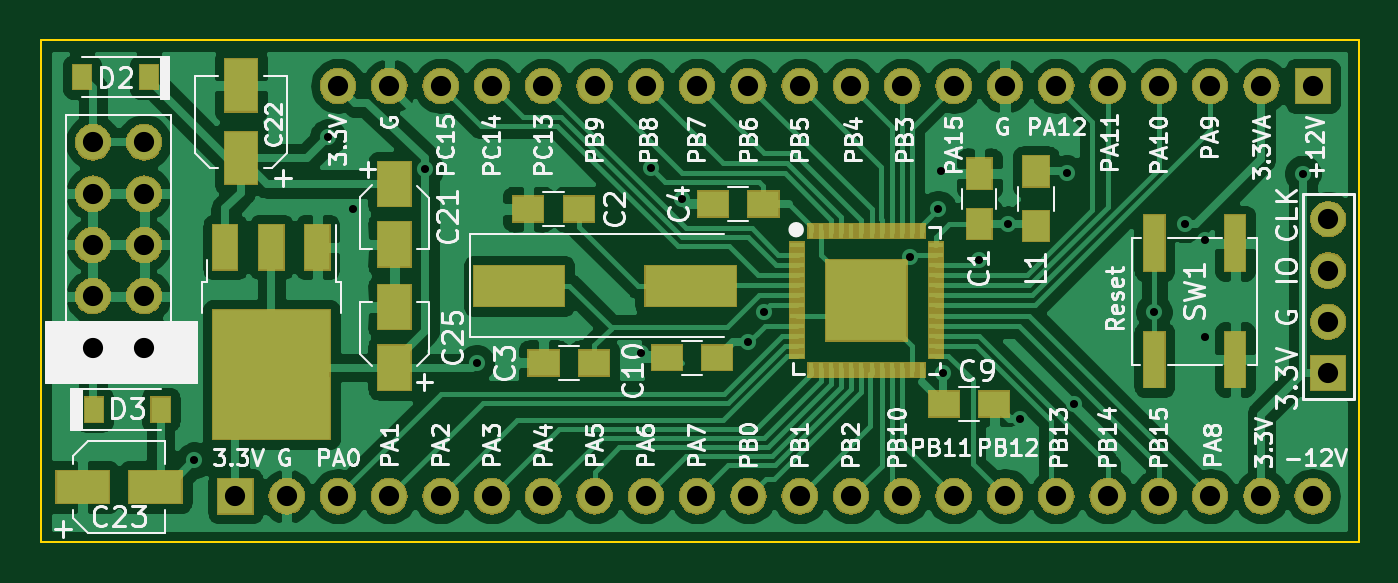
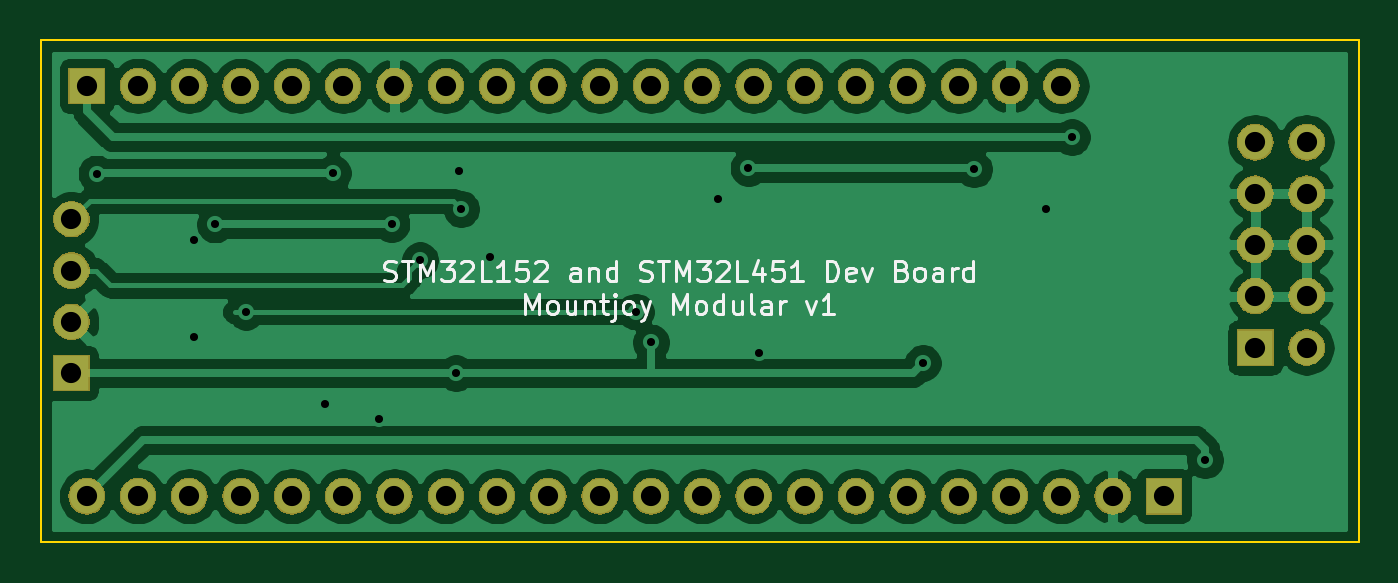
Circuit board: 11 layer files. Board 65.3 x 24.9 mm.
- bottom_copper: STM32L152_Dev_Board-B_Cu.gbr (97424 bytes)
- bottom_mask: STM32L152_Dev_Board-B_Mask.gbr (66110 bytes)
- paste: STM32L152_Dev_Board-B_Paste.gbr (501 bytes)
- bottom_silk: STM32L152_Dev_Board-B_SilkS.gbr (13032 bytes)
- outline: STM32L152_Dev_Board-Edge_Cuts.gbr (700 bytes)
- top_copper: STM32L152_Dev_Board-F_Cu.gbr (129491 bytes)
- top_mask: STM32L152_Dev_Board-F_Mask.gbr (73537 bytes)
- paste: STM32L152_Dev_Board-F_Paste.gbr (3266 bytes)
- top_silk: STM32L152_Dev_Board-F_SilkS.gbr (63195 bytes)
- drill: STM32L152_Dev_Board-NPTH.drl (271 bytes)
- drill: STM32L152_Dev_Board-PTH.drl (1234 bytes)

=== bottom_copper: STM32L152_Dev_Board-B_Cu.gbr (97424 bytes, source omitted) ===
=== bottom_mask: STM32L152_Dev_Board-B_Mask.gbr (66110 bytes, source omitted) ===
=== paste: STM32L152_Dev_Board-B_Paste.gbr ===
G04 #@! TF.GenerationSoftware,KiCad,Pcbnew,(5.1.4)-1*
G04 #@! TF.CreationDate,2020-02-13T17:10:55+00:00*
G04 #@! TF.ProjectId,STM32L152_Dev_Board,53544d33-324c-4313-9532-5f4465765f42,rev?*
G04 #@! TF.SameCoordinates,Original*
G04 #@! TF.FileFunction,Paste,Bot*
G04 #@! TF.FilePolarity,Positive*
%FSLAX46Y46*%
G04 Gerber Fmt 4.6, Leading zero omitted, Abs format (unit mm)*
G04 Created by KiCad (PCBNEW (5.1.4)-1) date 2020-02-13 17:10:55*
%MOMM*%
%LPD*%
G04 APERTURE LIST*
G04 APERTURE END LIST*
M02*

=== bottom_silk: STM32L152_Dev_Board-B_SilkS.gbr (13032 bytes, source omitted) ===
=== outline: STM32L152_Dev_Board-Edge_Cuts.gbr ===
G04 #@! TF.GenerationSoftware,KiCad,Pcbnew,(5.1.4)-1*
G04 #@! TF.CreationDate,2020-02-13T17:10:55+00:00*
G04 #@! TF.ProjectId,STM32L152_Dev_Board,53544d33-324c-4313-9532-5f4465765f42,rev?*
G04 #@! TF.SameCoordinates,Original*
G04 #@! TF.FileFunction,Profile,NP*
%FSLAX46Y46*%
G04 Gerber Fmt 4.6, Leading zero omitted, Abs format (unit mm)*
G04 Created by KiCad (PCBNEW (5.1.4)-1) date 2020-02-13 17:10:55*
%MOMM*%
%LPD*%
G04 APERTURE LIST*
%ADD10C,0.100000*%
G04 APERTURE END LIST*
D10*
X142748000Y-151638000D02*
X142748000Y-126746000D01*
X208026000Y-151638000D02*
X142748000Y-151638000D01*
X208026000Y-126746000D02*
X208026000Y-151638000D01*
X142748000Y-126746000D02*
X208026000Y-126746000D01*
M02*

=== top_copper: STM32L152_Dev_Board-F_Cu.gbr (129491 bytes, source omitted) ===
=== top_mask: STM32L152_Dev_Board-F_Mask.gbr (73537 bytes, source omitted) ===
=== paste: STM32L152_Dev_Board-F_Paste.gbr ===
G04 #@! TF.GenerationSoftware,KiCad,Pcbnew,(5.1.4)-1*
G04 #@! TF.CreationDate,2020-02-13T17:10:55+00:00*
G04 #@! TF.ProjectId,STM32L152_Dev_Board,53544d33-324c-4313-9532-5f4465765f42,rev?*
G04 #@! TF.SameCoordinates,Original*
G04 #@! TF.FileFunction,Paste,Top*
G04 #@! TF.FilePolarity,Positive*
%FSLAX46Y46*%
G04 Gerber Fmt 4.6, Leading zero omitted, Abs format (unit mm)*
G04 Created by KiCad (PCBNEW (5.1.4)-1) date 2020-02-13 17:10:55*
%MOMM*%
%LPD*%
G04 APERTURE LIST*
%ADD10R,1.500000X1.250000*%
%ADD11R,0.700000X0.250000*%
%ADD12R,0.250000X0.700000*%
%ADD13R,2.400000X2.400000*%
%ADD14R,4.500000X2.000000*%
%ADD15R,1.600000X2.200000*%
%ADD16R,1.000000X2.750000*%
%ADD17R,1.250000X1.500000*%
%ADD18R,1.600000X2.600000*%
%ADD19R,2.600000X1.600000*%
%ADD20R,0.900000X1.200000*%
%ADD21R,1.300000X1.500000*%
%ADD22R,2.750000X3.050000*%
%ADD23R,1.200000X2.200000*%
G04 APERTURE END LIST*
D10*
X178542000Y-134874000D03*
X176042000Y-134874000D03*
D11*
X180192000Y-136901750D03*
X180192000Y-137401750D03*
X180192000Y-137901750D03*
X180192000Y-138401750D03*
X180192000Y-138901750D03*
X180192000Y-139401750D03*
X180192000Y-139901750D03*
X180192000Y-140401750D03*
X180192000Y-140901750D03*
X180192000Y-141401750D03*
X180192000Y-141901750D03*
X180192000Y-142401750D03*
D12*
X180892000Y-143101750D03*
X181392000Y-143101750D03*
X181892000Y-143101750D03*
X182392000Y-143101750D03*
X182892000Y-143101750D03*
X183392000Y-143101750D03*
X183892000Y-143101750D03*
X184392000Y-143101750D03*
X184892000Y-143101750D03*
X185392000Y-143101750D03*
X185892000Y-143101750D03*
X186392000Y-143101750D03*
D11*
X187092000Y-142401750D03*
X187092000Y-141901750D03*
X187092000Y-141401750D03*
X187092000Y-140901750D03*
X187092000Y-140401750D03*
X187092000Y-139901750D03*
X187092000Y-139401750D03*
X187092000Y-138901750D03*
X187092000Y-138401750D03*
X187092000Y-137901750D03*
X187092000Y-137401750D03*
X187092000Y-136901750D03*
D12*
X186392000Y-136201750D03*
X185892000Y-136201750D03*
X185392000Y-136201750D03*
X184892000Y-136201750D03*
X184392000Y-136201750D03*
X183892000Y-136201750D03*
X183392000Y-136201750D03*
X182892000Y-136201750D03*
X182392000Y-136201750D03*
X181892000Y-136201750D03*
X181392000Y-136201750D03*
X180892000Y-136201750D03*
D13*
X183642000Y-139651750D03*
D14*
X166438000Y-138938000D03*
X174938000Y-138938000D03*
D15*
X160274000Y-139978000D03*
X160274000Y-142978000D03*
X160274000Y-136882000D03*
X160274000Y-133882000D03*
D16*
X201898000Y-142580000D03*
X201898000Y-136820000D03*
X197898000Y-136820000D03*
X197898000Y-142580000D03*
D17*
X189230000Y-135870000D03*
X189230000Y-133370000D03*
D10*
X166898000Y-135128000D03*
X169398000Y-135128000D03*
X167660000Y-142748000D03*
X170160000Y-142748000D03*
X189972000Y-144780000D03*
X187472000Y-144780000D03*
X176256000Y-142494000D03*
X173756000Y-142494000D03*
D18*
X152679400Y-129010000D03*
X152679400Y-132610000D03*
D19*
X144834200Y-148894800D03*
X148434200Y-148894800D03*
D20*
X148106400Y-128600200D03*
X144806400Y-128600200D03*
X148690600Y-145059400D03*
X145390600Y-145059400D03*
D21*
X192024000Y-133270000D03*
X192024000Y-135970000D03*
D22*
X152653000Y-141649000D03*
X155703000Y-144999000D03*
X155703000Y-141649000D03*
X152653000Y-144999000D03*
D23*
X151898000Y-137024000D03*
X154178000Y-137024000D03*
X156458000Y-137024000D03*
M02*

=== top_silk: STM32L152_Dev_Board-F_SilkS.gbr (63195 bytes, source omitted) ===
=== drill: STM32L152_Dev_Board-NPTH.drl ===
M48
; DRILL file {KiCad (5.1.4)-1} date 13/02/2020 17:11:00
; FORMAT={-:-/ absolute / inch / decimal}
; #@! TF.CreationDate,2020-02-13T17:11:00+00:00
; #@! TF.GenerationSoftware,Kicad,Pcbnew,(5.1.4)-1
; #@! TF.FileFunction,NonPlated,1,2,NPTH
FMAT,2
INCH
%
G90
G05
T0
M30

=== drill: STM32L152_Dev_Board-PTH.drl ===
M48
; DRILL file {KiCad (5.1.4)-1} date 13/02/2020 17:11:00
; FORMAT={-:-/ absolute / inch / decimal}
; #@! TF.CreationDate,2020-02-13T17:11:00+00:00
; #@! TF.GenerationSoftware,Kicad,Pcbnew,(5.1.4)-1
; #@! TF.FileFunction,Plated,1,2,PTH
FMAT,2
INCH
T1C0.0157
T2C0.0394
%
G90
G05
T1
X5.92Y-5.81
X6.18Y-5.18
X6.23Y-5.32
X6.37Y-5.2428
X6.47Y-5.62
X6.79Y-5.6
X6.81Y-5.24
X6.87Y-5.3
X7.0Y-5.58
X7.03Y-5.52
X7.3141Y-5.4141
X7.37Y-5.32
X7.375Y-5.245
X7.38Y-5.64
X7.45Y-5.42
X7.5058Y-5.3492
X7.53Y-5.73
X7.62Y-5.25
X7.635Y-5.7
X7.79Y-5.52
X7.85Y-5.35
X7.89Y-5.38
X7.89Y-5.57
X8.0808Y-5.2508
T2
X6.2Y-5.08
X6.3Y-5.08
X6.4Y-5.08
X6.5Y-5.08
X6.6Y-5.08
X6.7Y-5.08
X6.8Y-5.08
X6.9Y-5.08
X7.0Y-5.08
X7.1Y-5.08
X7.2Y-5.08
X7.3Y-5.08
X7.4Y-5.08
X7.5Y-5.08
X7.6Y-5.08
X7.7Y-5.08
X7.8Y-5.08
X7.9Y-5.08
X8.0Y-5.08
X8.1Y-5.08
X6.0Y-5.88
X6.1Y-5.88
X6.2Y-5.88
X6.3Y-5.88
X6.4Y-5.88
X6.5Y-5.88
X6.6Y-5.88
X6.7Y-5.88
X6.8Y-5.88
X6.9Y-5.88
X7.0Y-5.88
X7.1Y-5.88
X7.2Y-5.88
X7.3Y-5.88
X7.4Y-5.88
X7.5Y-5.88
X7.6Y-5.88
X7.7Y-5.88
X7.8Y-5.88
X7.9Y-5.88
X8.0Y-5.88
X8.1Y-5.88
X8.13Y-5.34
X8.13Y-5.44
X8.13Y-5.54
X8.13Y-5.64
X5.722Y-5.19
X5.722Y-5.29
X5.722Y-5.39
X5.722Y-5.49
X5.722Y-5.59
X5.822Y-5.19
X5.822Y-5.29
X5.822Y-5.39
X5.822Y-5.49
X5.822Y-5.59
T0
M30

